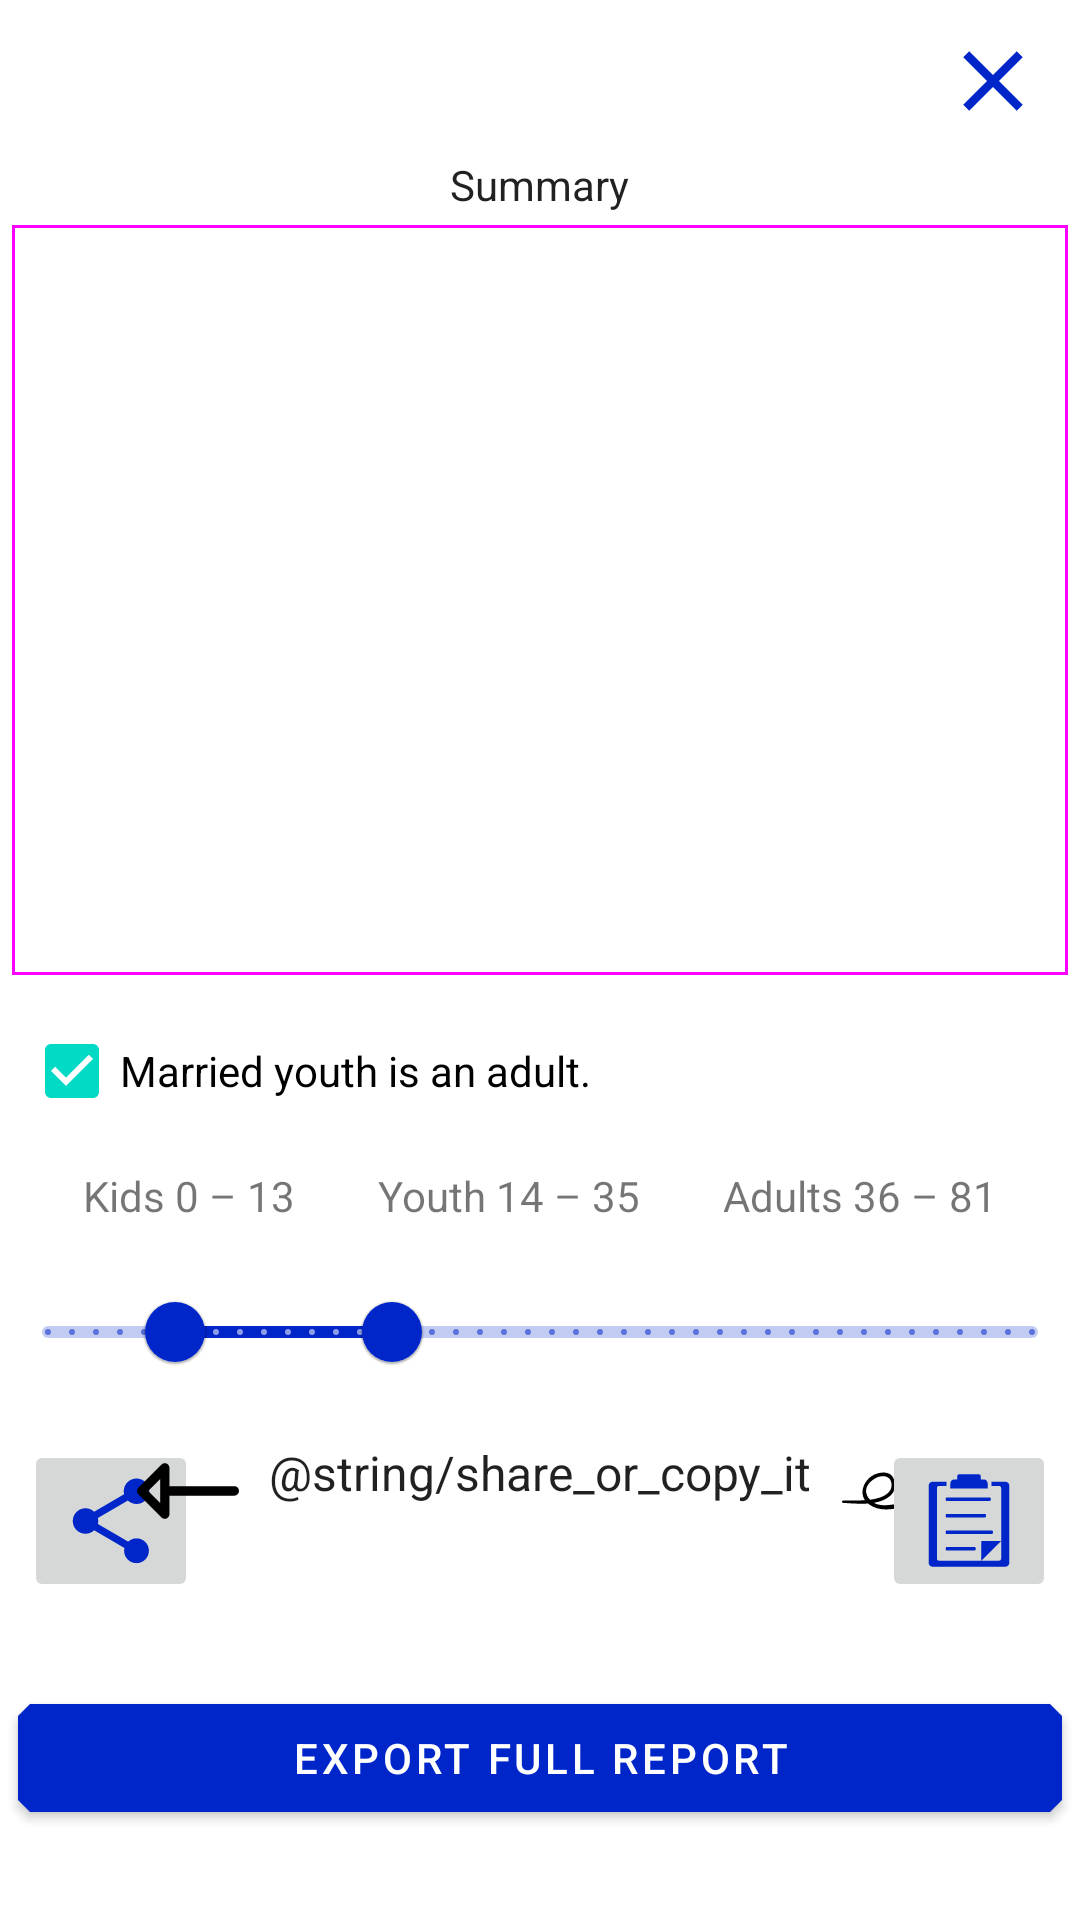

Android layout source for this screen:
<!-- AndroidManifest.xml: application theme Theme.KIRegister -->
<!-- res/layout/fragment_reports_output_list_dialog.xml -->
<?xml version="1.0" encoding="utf-8"?>
<androidx.constraintlayout.widget.ConstraintLayout xmlns:android="http://schemas.android.com/apk/res/android"
    xmlns:app="http://schemas.android.com/apk/res-auto"
    android:layout_width="match_parent"
    android:layout_height="match_parent">

    <ImageButton
        android:id="@+id/close_window"
        android:layout_width="wrap_content"
        android:layout_height="wrap_content"
        android:contentDescription="@string/close_report_summary_output"
        android:src="@drawable/ic_baseline_close_24"
        android:layout_marginTop="10dp"
        android:layout_marginEnd="@dimen/dimen_12"
        android:background="@android:color/transparent"
        app:tint="@color/primaryColor"
        app:layout_constraintEnd_toEndOf="parent"
        app:layout_constraintTop_toTopOf="parent" />

    <androidx.appcompat.widget.AppCompatTextView
        android:id="@+id/summary_heading"
        style="@style/TextAppearance.MaterialComponents.Headline5"
        android:layout_width="wrap_content"
        android:layout_height="wrap_content"
        android:layout_marginTop="8dp"
        android:layout_marginBottom="8dp"
        android:text="@string/summary"
        android:textSize="14sp"
        app:layout_constraintEnd_toEndOf="parent"
        app:layout_constraintHorizontal_chainStyle="packed"
        app:layout_constraintStart_toStartOf="parent"
        app:layout_constraintTop_toBottomOf="@+id/close_window" />


    <com.google.android.material.card.MaterialCardView
        android:id="@+id/summary_window"
        style="@style/Widget.Material3.CardView.Outlined"
        android:layout_width="0dp"
        android:layout_height="250dp"
        android:layout_margin="4dp"
        app:layout_constraintEnd_toEndOf="parent"
        app:layout_constraintStart_toStartOf="parent"
        app:layout_constraintTop_toBottomOf="@id/summary_heading">

        <ScrollView
            android:id="@+id/ScrollView01"
            android:layout_width="fill_parent"
            android:layout_height="match_parent">

            <TextView
                android:id="@+id/text_view_summary"
                android:layout_width="wrap_content"
                android:layout_height="wrap_content"
                android:fontFamily="@font/helveticaneue"
                style="@style/TextAppearance.Material3.BodyMedium"
                android:text="" />
        </ScrollView>

    </com.google.android.material.card.MaterialCardView>

    <CheckBox
        android:id="@+id/checkbox_married_youth"
        android:layout_width="match_parent"
        android:layout_height="wrap_content"
        android:checked="true"
        android:text="@string/married_individual_is_an_adult"
        app:layout_constraintStart_toStartOf="parent"
        app:layout_constraintEnd_toEndOf="parent"
        android:layout_margin="8dp"
        app:layout_constraintTop_toBottomOf="@id/summary_window"/>

    <androidx.appcompat.widget.AppCompatTextView
        android:id="@+id/kids_range_indicator"
        android:layout_width="wrap_content"
        android:layout_height="wrap_content"
        android:layout_marginTop="8dp"
        android:text="@string/kids_0_13"
        app:layout_constraintEnd_toStartOf="@id/youth_range_indicator"
        app:layout_constraintStart_toStartOf="@id/child_youth_adult_slider"
        app:layout_constraintTop_toBottomOf="@id/checkbox_married_youth" />

    <androidx.appcompat.widget.AppCompatTextView
        android:id="@+id/youth_range_indicator"
        android:layout_width="wrap_content"
        android:layout_height="wrap_content"
        android:layout_marginTop="8dp"
        android:text="@string/youth_14_35"
        app:layout_constraintEnd_toStartOf="@id/adult_range_indicator"
        app:layout_constraintStart_toEndOf="@id/kids_range_indicator"
        app:layout_constraintTop_toBottomOf="@id/checkbox_married_youth" />

    <androidx.appcompat.widget.AppCompatTextView
        android:id="@+id/adult_range_indicator"
        android:layout_width="wrap_content"
        android:layout_height="wrap_content"
        android:layout_marginTop="8dp"
        android:text="@string/adults_36_81"
        app:layout_constraintEnd_toEndOf="@id/child_youth_adult_slider"
        app:layout_constraintStart_toEndOf="@id/youth_range_indicator"
        app:layout_constraintTop_toBottomOf="@id/checkbox_married_youth" />

    <com.google.android.material.slider.RangeSlider
        android:id="@+id/child_youth_adult_slider"
        android:layout_width="match_parent"
        android:layout_height="0dp"
        android:layout_marginTop="12dp"
        android:contentDescription="@string/range_selector_for_age_groups"
        android:stepSize="1.0"
        android:valueFrom="0.0"
        android:valueTo="100.0"
        app:layout_constraintEnd_toEndOf="parent"
        app:layout_constraintStart_toStartOf="parent"
        app:layout_constraintTop_toBottomOf="@id/kids_range_indicator"
        app:values="@array/initial_slider_values" />

    <ImageButton
        android:id="@+id/img_btn_share_report_summary"
        android:layout_width="wrap_content"
        android:layout_height="wrap_content"
        android:layout_marginStart="@dimen/dimen_8"
        android:layout_marginTop="@dimen/dimen_12"
        android:contentDescription="@string/send_the_summary_button"
        android:src="@drawable/ic_baseline_share_24"
        app:layout_constraintStart_toStartOf="@id/child_youth_adult_slider"
        app:layout_constraintTop_toBottomOf="@id/child_youth_adult_slider"
        app:tint="@color/primaryColor" />

    <androidx.appcompat.widget.AppCompatTextView
        android:id="@+id/txt_view_share_copy_guide"
        style="@style/TextAppearance.AppCompat.Subhead"
        android:layout_width="wrap_content"
        android:layout_height="wrap_content"
        android:layout_marginTop="@dimen/dimen_12"
        android:drawableStart="@drawable/ic_left_arrow"
        android:drawableEnd="@drawable/ic_rotated_right_arrow"
        android:drawablePadding="10dp"
        android:text="@string/share_or_copy_it"
        app:layout_constraintEnd_toStartOf="@id/img_btn_copy_report_summary"
        app:layout_constraintStart_toEndOf="@id/img_btn_share_report_summary"
        app:layout_constraintTop_toBottomOf="@id/child_youth_adult_slider" />

    <ImageButton
        android:id="@+id/img_btn_copy_report_summary"
        android:layout_width="wrap_content"
        android:layout_height="wrap_content"
        android:layout_marginTop="@dimen/dimen_12"
        android:layout_marginEnd="@dimen/dimen_8"
        android:contentDescription="@string/copt_to_clipboard_description"
        android:src="@drawable/ic_clip_boardwhite"
        app:layout_constraintEnd_toEndOf="@id/child_youth_adult_slider"
        app:layout_constraintTop_toBottomOf="@id/child_youth_adult_slider"
        app:tint="@color/primaryColor" />

    <com.google.android.material.button.MaterialButton
        android:id="@+id/export_full_report"
        style="@style/Widget.MaterialComponents.Button"
        android:layout_width="match_parent"
        android:layout_height="wrap_content"
        android:layout_marginStart="6dp"
        android:layout_marginTop="12dp"
        android:layout_marginEnd="6dp"
        android:layout_marginBottom="14dp"
        android:text="@string/export_full_report"
        app:layout_constraintBottom_toBottomOf="parent"
        app:layout_constraintEnd_toEndOf="parent"
        app:layout_constraintStart_toStartOf="parent"
        app:layout_constraintTop_toBottomOf="@id/img_btn_copy_report_summary" />


</androidx.constraintlayout.widget.ConstraintLayout>
<!-- resources referenced by this layout -->
<resources>
  <array name="initial_slider_values">
          <item>13.0</item>
          <item>35.0</item>
      </array>
  <color name="primaryColor">#0026ca</color>
  <dimen name="dimen_12">12dp</dimen>
  <dimen name="dimen_8">8dp</dimen>
  <!-- drawable ic_baseline_close_24 (drawable) -->
  <vector android:height="34dp" android:tint="#489932"
      android:viewportHeight="24" android:viewportWidth="24"
      android:width="34dp" xmlns:android="http://schemas.android.com/apk/res/android">
      <path android:fillColor="@android:color/white" android:pathData="M19,6.41L17.59,5 12,10.59 6.41,5 5,6.41 10.59,12 5,17.59 6.41,19 12,13.41 17.59,19 19,17.59 13.41,12z"/>
  </vector>
  <!-- drawable ic_left_arrow (drawable) -->
  <vector android:height="34dp" android:viewportHeight="330"
      android:viewportWidth="330" android:width="34dp" xmlns:android="http://schemas.android.com/apk/res/android">
      <path android:fillColor="#FF000000" android:pathData="M315,150H105V90c0,-6.067 -3.655,-11.537 -9.26,-13.858c-5.606,-2.322 -12.058,-1.038 -16.347,3.252l-75,75c-5.858,5.858 -5.858,15.355 0,21.213l75,75c2.87,2.87 6.705,4.394 10.61,4.394c1.932,0 3.881,-0.374 5.737,-1.142c5.605,-2.322 9.26,-7.791 9.26,-13.858v-60h210c8.284,0 15,-6.716 15,-15C330,156.716 323.284,150 315,150zM75,203.787L36.213,165L75,126.213V203.787z"/>
  </vector>
  <string name="adults_36_81">Adults 36 – 81</string>
  <string name="close_report_summary_output">Close report summary output</string>
  <string name="copt_to_clipboard_description">Copy summary to clipboard</string>
  <string name="export_full_report">Export Full Report</string>
  <string name="kids_0_13">Kids 0 – 13</string>
  <string name="married_individual_is_an_adult">Married youth is an adult.</string>
  <string name="range_selector_for_age_groups">Range selector for age groups.</string>
  <string name="send_the_summary_button">Send the summary</string>
  <string name="summary">Summary</string>
  <string name="youth_14_35">Youth 14 – 35</string>
  <style name="Theme.KIRegister" parent="Theme.MaterialComponents.DayNight.NoActionBar">
          
          <item name="colorPrimary">@color/primaryColor</item>
          <item name="colorPrimaryVariant">@color/primaryDarkColor</item>
          <item name="colorOnPrimary">@color/primaryTextColor</item>
          
          
          
          
          
  
          
  
  
          <item name="shapeAppearanceSmallComponent">@style/ShapeAppearance.KO.SmallComponent</item>
          <item name="shapeAppearanceMediumComponent">@style/ShapeAppearance.KO.MediumComponent</item>
          <item name="shapeAppearanceLargeComponent">@style/ShapeAppearance.KO.LargeComponent</item>
  
  
      </style>
  <color name="primaryDarkColor">#0026ca</color>
  <color name="primaryTextColor">#ffffff</color>
  <style name="ShapeAppearance.KO.SmallComponent" parent="ShapeAppearance.MaterialComponents.SmallComponent">
          <item name="cornerFamily">cut</item>
          <item name="cornerSize">4dp</item>
      </style>
  <style name="ShapeAppearance.KO.MediumComponent" parent="ShapeAppearance.MaterialComponents.MediumComponent">
          <item name="cornerSizeTopRight">16dp</item>
          <item name="cornerFamilyTopRight">cut</item>
      </style>
  <style name="ShapeAppearance.KO.LargeComponent" parent="ShapeAppearance.MaterialComponents.LargeComponent">
          <item name="cornerFamily">rounded</item>
          <item name="cornerSize">4dp</item>
      </style>
</resources>
